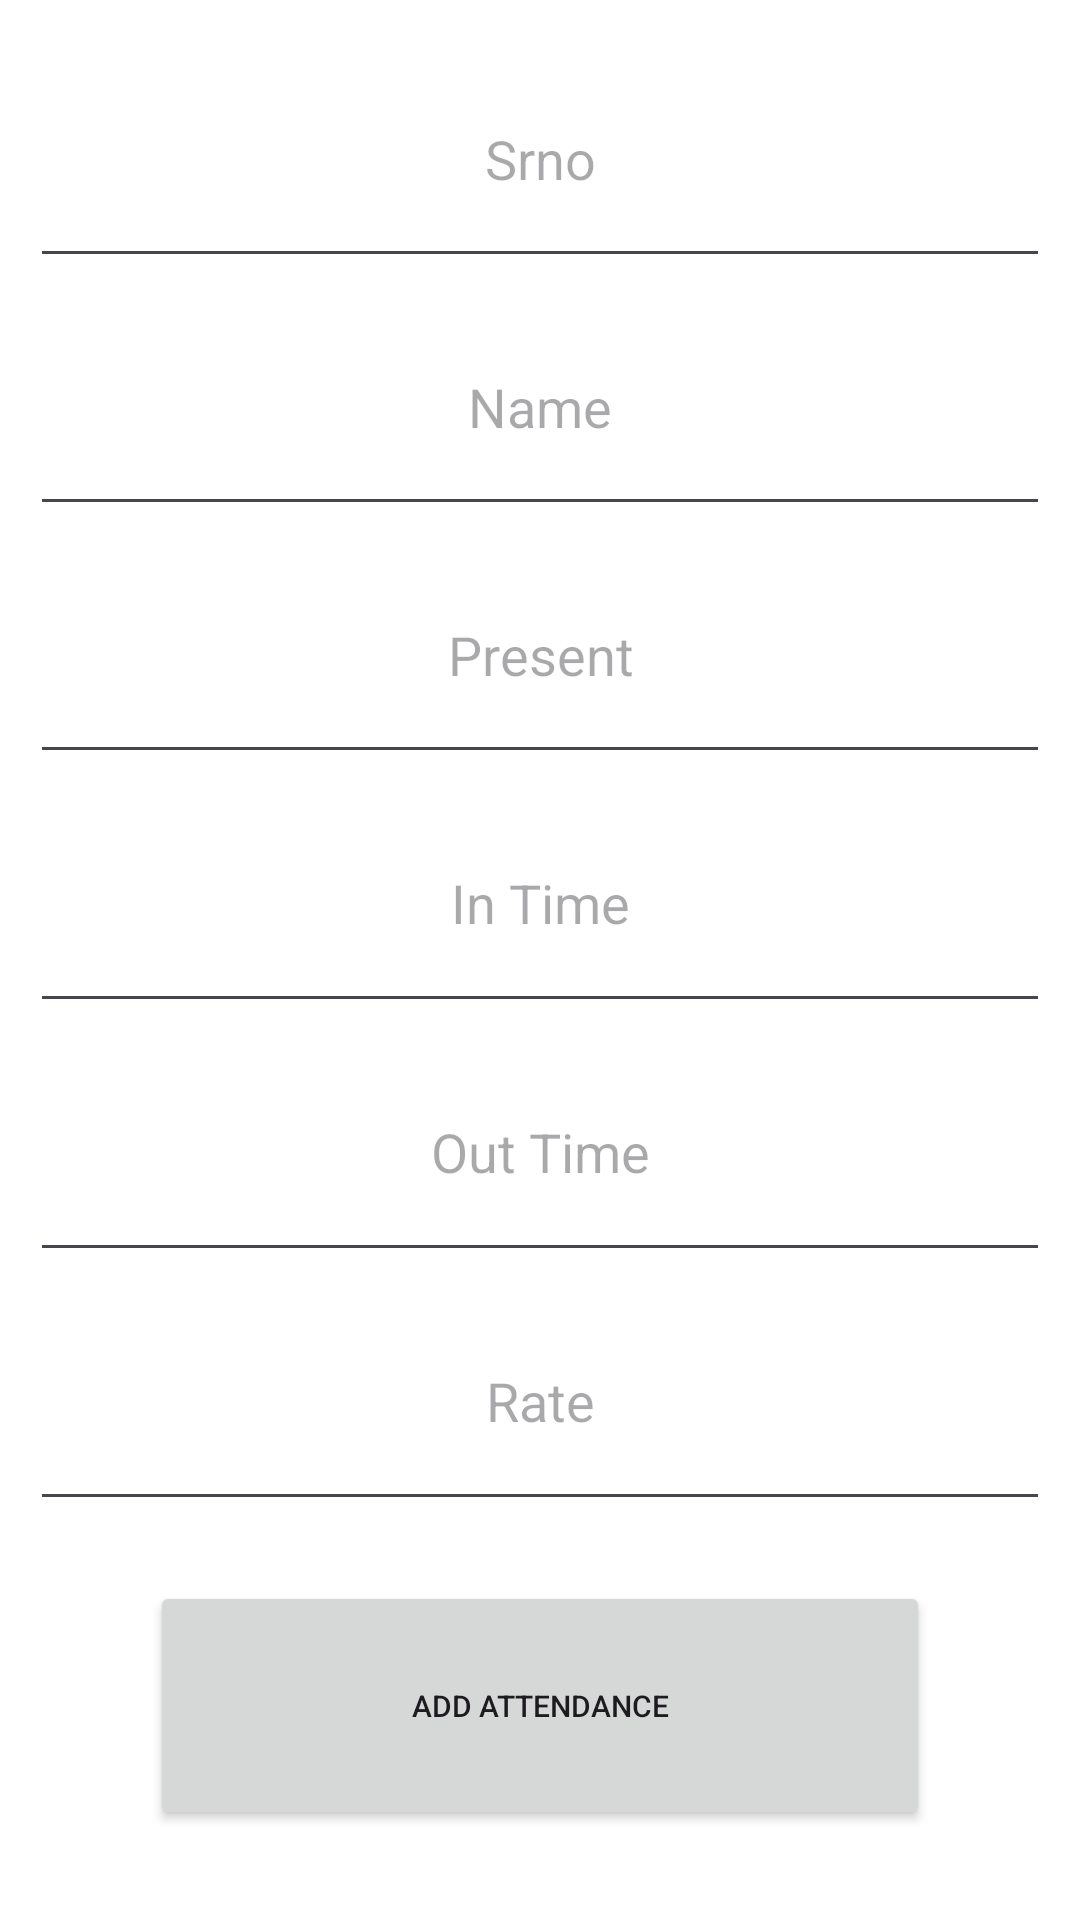

Layout XML and referenced resources for this Android screen:
<!-- AndroidManifest.xml: application theme Theme.Site_Supervisor -->
<!-- res/layout/popup_add_worker.xml -->
<?xml version="1.0" encoding="utf-8"?>
<LinearLayout xmlns:android="http://schemas.android.com/apk/res/android"
    android:layout_width="match_parent"
    android:orientation="vertical"
    android:weightSum="1"
    android:background="@color/white"
    android:layout_height="match_parent">

    <LinearLayout
        android:layout_width="match_parent"
        android:layout_height="0dp"
        android:padding="10dp"
        android:orientation="vertical"
        android:weightSum="7"
        android:layout_weight="1"
        >

        <EditText
            android:id="@+id/etSrno"
            android:hint="Srno"
            android:gravity="center"
            android:layout_width="match_parent"
            android:layout_height="0dp"
            android:layout_weight="1"
            ></EditText>

        <EditText
            android:id="@+id/etName"
            android:hint="Name"
            android:gravity="center"
            android:layout_width="match_parent"
            android:layout_height="0dp"
            android:layout_weight="1"
            ></EditText>

        <EditText
            android:id="@+id/etPresent"
            android:hint="Present"
            android:gravity="center"
            android:layout_width="match_parent"
            android:layout_height="0dp"
            android:layout_weight="1"
            ></EditText>

        <EditText
            android:id="@+id/etInTime"
            android:hint="In Time"
            android:gravity="center"
            android:layout_width="match_parent"
            android:layout_height="0dp"
            android:layout_weight="1"
            ></EditText>

        <EditText
            android:id="@+id/etOutTime"
            android:hint="Out Time"
            android:gravity="center"
            android:layout_width="match_parent"
            android:layout_height="0dp"
            android:layout_weight="1"
            ></EditText>

        <EditText
            android:id="@+id/etRate"
            android:hint="Rate"
            android:gravity="center"
            android:layout_width="match_parent"
            android:layout_height="0dp"
            android:layout_weight="1"
            ></EditText>

        <Button
            android:id="@+id/btAdd"
            android:layout_marginTop="20dp"
            android:layout_marginBottom="20dp"
            android:layout_marginLeft="40dp"
            android:layout_marginRight="40dp"
            android:text="Add Attendance"
            android:textSize="10dp"
            android:layout_width="match_parent"
            android:layout_height="0dp"
            android:layout_weight="1"
            ></Button>

    </LinearLayout>

</LinearLayout>
<!-- resources referenced by this layout -->
<resources>
  <color name="white">#FFFFFFFF</color>
  <style name="Theme.Site_Supervisor" parent="Base.Theme.Site_Supervisor" />
  <style name="Base.Theme.Site_Supervisor" parent="Theme.Material3.DayNight.NoActionBar">
          
          
      </style>
</resources>
